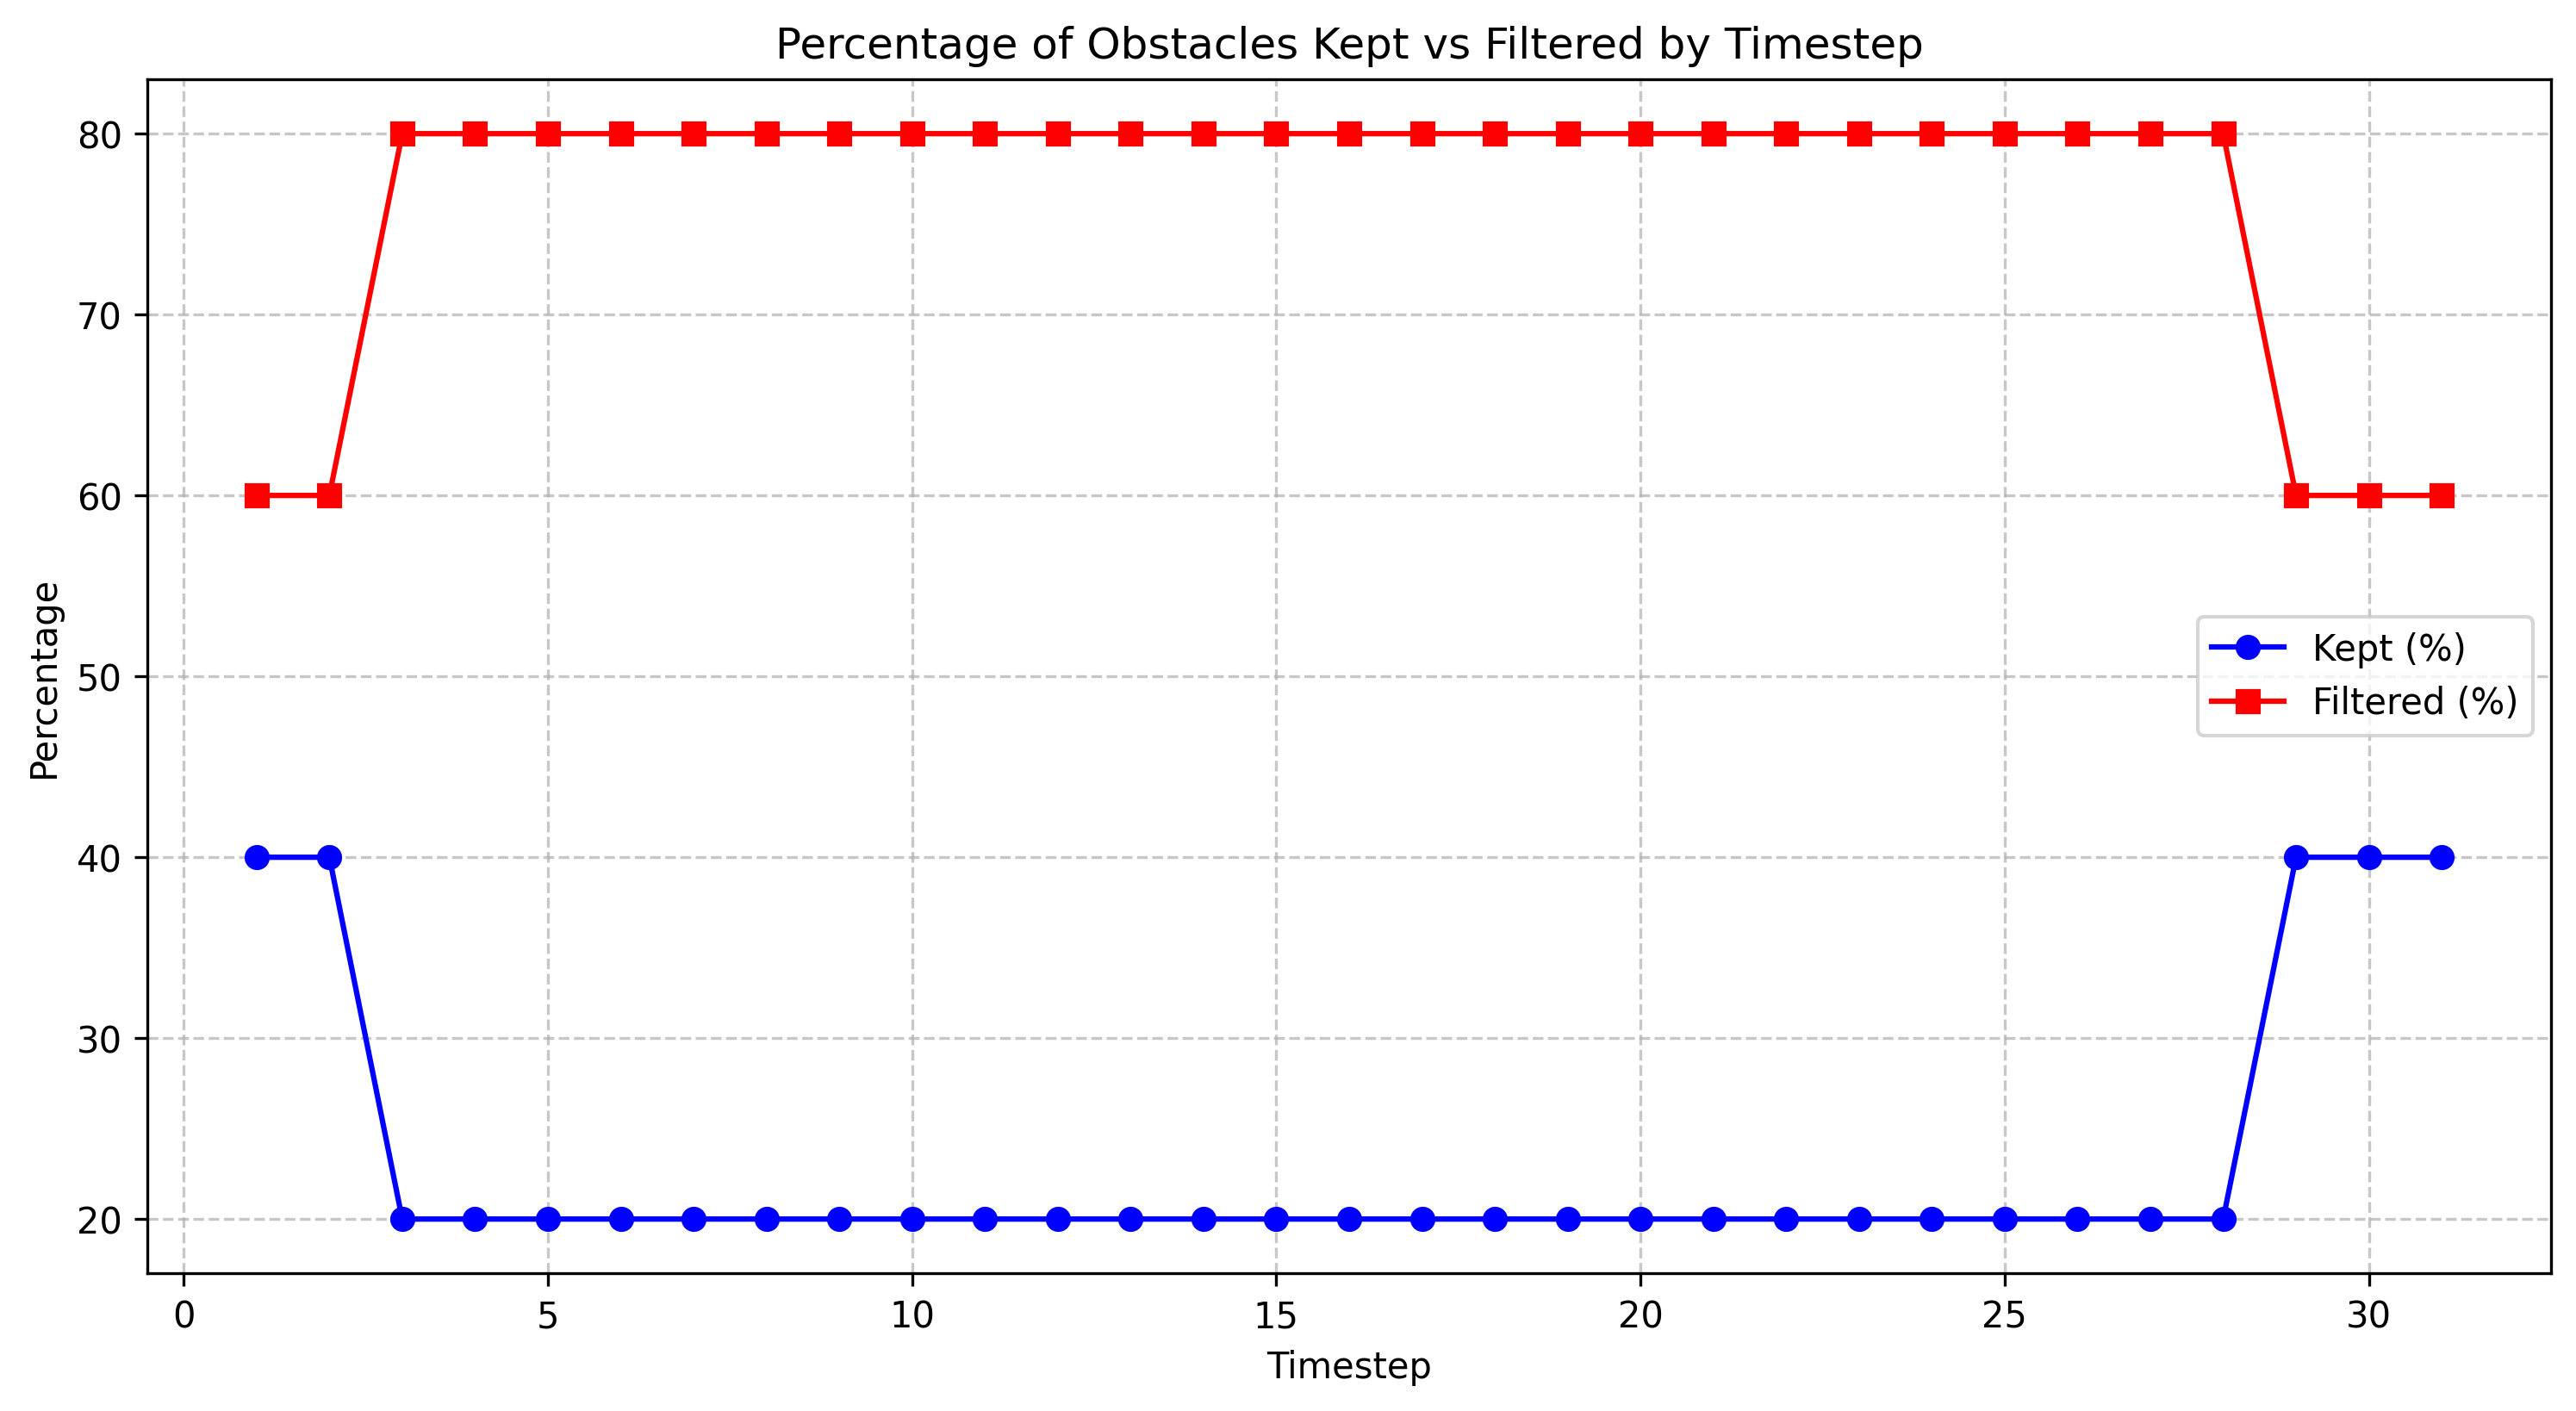

Values plotted in this chart, from the file beside it:
timestep, total_count, filtered_count, filtered_percentage, kept_percentage
1.0, 5, 3, 60.0, 40.0
2.0, 5, 3, 60.0, 40.0
3.0, 5, 4, 80.0, 20.0
4.0, 5, 4, 80.0, 20.0
5.0, 5, 4, 80.0, 20.0
6.0, 5, 4, 80.0, 20.0
7.0, 5, 4, 80.0, 20.0
8.0, 5, 4, 80.0, 20.0
9.0, 5, 4, 80.0, 20.0
10.0, 5, 4, 80.0, 20.0
11.0, 5, 4, 80.0, 20.0
12.0, 5, 4, 80.0, 20.0
13.0, 5, 4, 80.0, 20.0
14.0, 5, 4, 80.0, 20.0
15.0, 5, 4, 80.0, 20.0
16.0, 5, 4, 80.0, 20.0
17.0, 5, 4, 80.0, 20.0
18.0, 5, 4, 80.0, 20.0
19.0, 5, 4, 80.0, 20.0
20.0, 5, 4, 80.0, 20.0
21.0, 5, 4, 80.0, 20.0
22.0, 5, 4, 80.0, 20.0
23.0, 5, 4, 80.0, 20.0
24.0, 5, 4, 80.0, 20.0
25.0, 5, 4, 80.0, 20.0
26.0, 5, 4, 80.0, 20.0
27.0, 5, 4, 80.0, 20.0
28.0, 5, 4, 80.0, 20.0
29.0, 5, 3, 60.0, 40.0
30.0, 5, 3, 60.0, 40.0
31.0, 5, 3, 60.0, 40.0
